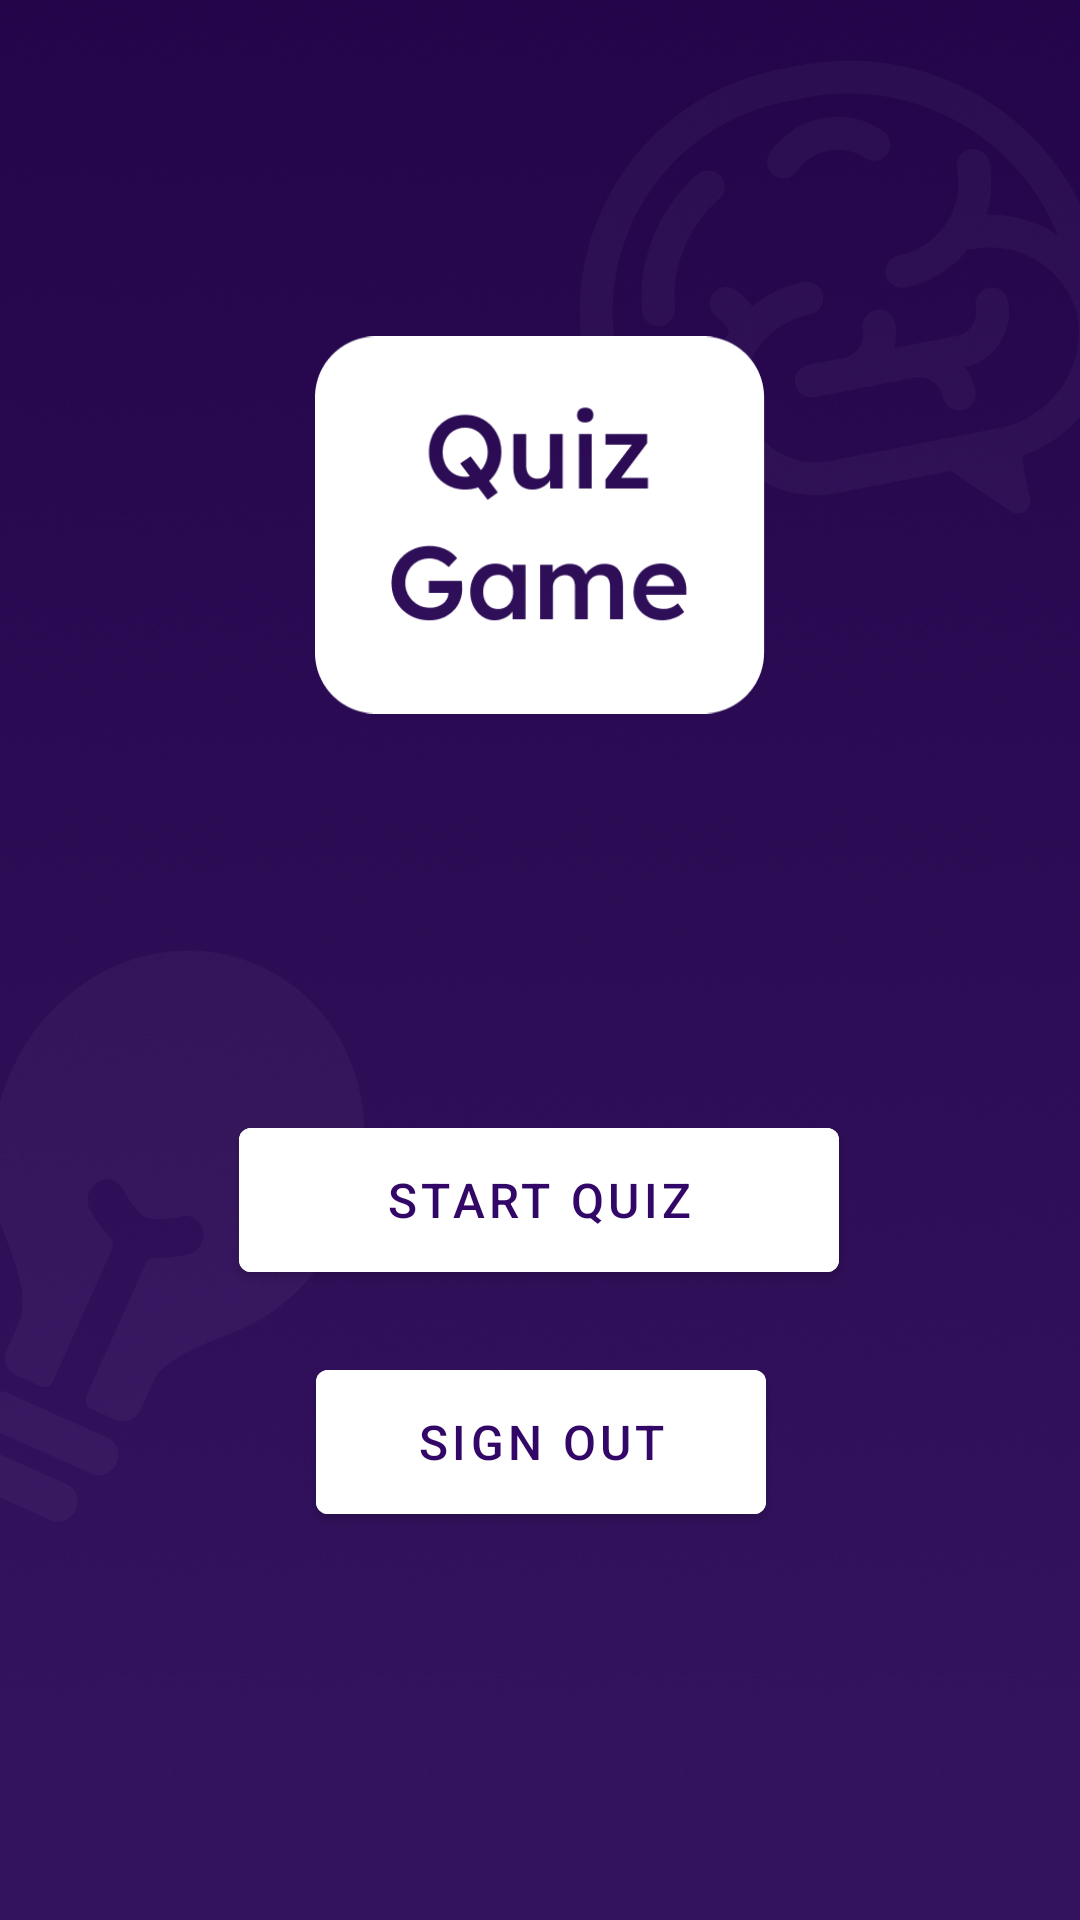

This screen was rendered from an Android layout file. Write that file and the resources it references.
<!-- AndroidManifest.xml: activity theme SignUp -->
<!-- res/layout/activity_main.xml -->
<?xml version="1.0" encoding="utf-8"?>
<androidx.constraintlayout.widget.ConstraintLayout xmlns:android="http://schemas.android.com/apk/res/android"
    xmlns:app="http://schemas.android.com/apk/res-auto"
    xmlns:tools="http://schemas.android.com/tools"
    android:layout_width="match_parent"
    android:layout_height="match_parent"
    android:background="@drawable/splash"
    tools:context=".MainActivity">

    <Button
        android:id="@+id/buttonSignout"
        android:layout_width="150dp"
        android:layout_height="60dp"
        android:layout_marginTop="16dp"
        android:layout_marginBottom="108dp"
        android:backgroundTint="@color/white"
        android:text="@string/signOut"
        android:textColor="@color/purple"
        android:textSize="16sp"
        app:layout_constraintBottom_toBottomOf="parent"
        app:layout_constraintEnd_toEndOf="parent"
        app:layout_constraintHorizontal_bias="0.501"
        app:layout_constraintStart_toStartOf="parent"
        app:layout_constraintTop_toBottomOf="@+id/buttonStartQuiz"
        app:layout_constraintVertical_bias="0.181" />

    <ImageView
        android:id="@+id/imageView3"
        android:layout_width="150dp"
        android:layout_height="150dp"
        android:layout_marginTop="100dp"
        app:layout_constraintEnd_toEndOf="parent"
        app:layout_constraintHorizontal_bias="0.5"
        app:layout_constraintStart_toStartOf="parent"
        app:layout_constraintTop_toTopOf="parent"
        app:srcCompat="@drawable/logo" />

    <Button
        android:id="@+id/buttonStartQuiz"
        android:layout_width="200dp"
        android:layout_height="60dp"
        android:layout_marginTop="120dp"
        android:backgroundTint="@color/white"
        android:text="@string/StartQuiz"
        android:textColor="@color/purple"
        android:textSize="16sp"
        app:layout_constraintEnd_toEndOf="parent"
        app:layout_constraintHorizontal_bias="0.498"
        app:layout_constraintStart_toStartOf="parent"
        app:layout_constraintTop_toBottomOf="@+id/imageView3" />
</androidx.constraintlayout.widget.ConstraintLayout>
<!-- resources referenced by this layout -->
<resources>
  <color name="purple">#320767</color>
  <color name="white">#FFFFFFFF</color>
  <!-- drawable logo: png bitmap (drawable, 17577 bytes) -->
  <!-- drawable splash: jpg bitmap (drawable, 460684 bytes) -->
  <string name="StartQuiz">Start Quiz</string>
  <string name="signOut">Sign Out</string>
  <style name="SignUp" parent="Theme.MaterialComponents.DayNight.DarkActionBar">
          
          <item name="colorPrimary">@color/purple</item>
          <item name="colorPrimaryVariant">@color/purple</item>
          <item name="colorOnPrimary">@color/white</item>
          
          <item name="colorSecondary">@color/teal_200</item>
          <item name="colorSecondaryVariant">@color/teal_700</item>
          <item name="colorOnSecondary">@color/black</item>
          
          <item name="android:statusBarColor">?attr/colorPrimaryVariant</item>
          
      </style>
  <color name="teal_200">#FF03DAC5</color>
  <color name="teal_700">#FF018786</color>
  <color name="black">#FF000000</color>
</resources>
